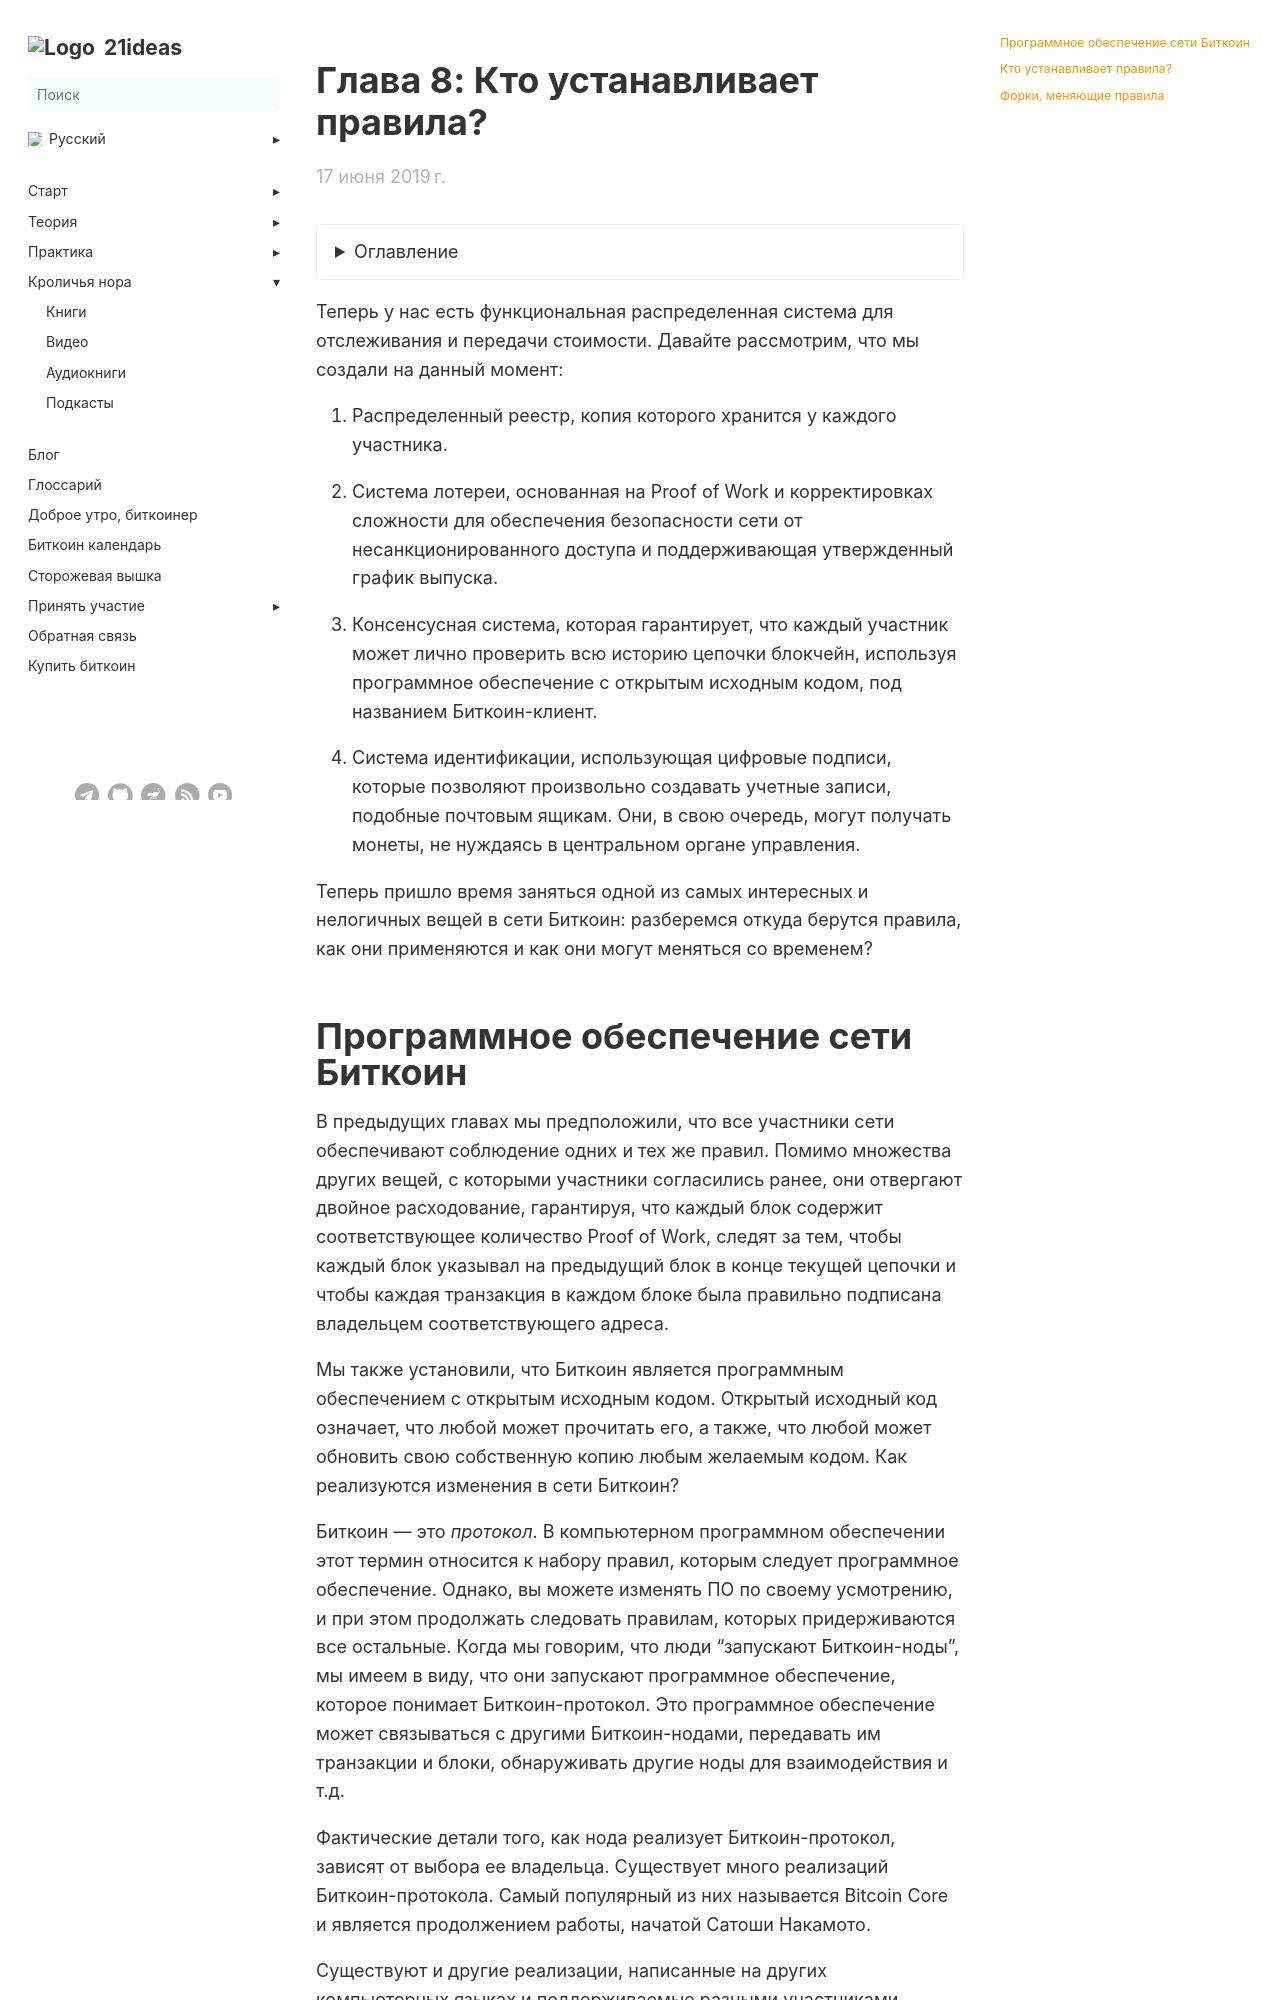

repository: 21ideas-org/21ideas.org · page: izobretaem-bitkoin/glava-8/index.html · generator: jekyll

---
title: "Глава 8: Кто устанавливает правила?"
h1: "Глава 8: Кто устанавливает правила?"
tags: ["книга", "новичкам", "основы"]
description: "Теперь пришло время заняться одной из самых интересных и нелогичных вещей в сети Биткоин: разберемся откуда берутся правила, как они применяются и как они могут меняться со временем?"
url: izobretaem-bitkoin/glava-8
aliases: ['/book-inventing-bitcoin-chapter-8']
date: 2019-06-17
bookFlatSection: false
bookToc: true
weight: 9
---

{{< details "Оглавление" "..." >}}

[Главная страница](/izobretaem-bitkoin)

[Вступление](/izobretaem-bitkoin/vstuplenie)  

[Глава 1: Что такое Биткоин](/izobretaem-bitkoin/glava-1)

[Глава 2: Отказываемся от посредника](/izobretaem-bitkoin/glava-2)

[Глава 3: Proof of Work](/izobretaem-bitkoin/glava-3)

[Глава 4: Майнинг](/izobretaem-bitkoin/glava-4)

[Глава 5: Обеспечение безопасности реестра](/izobretaem-bitkoin/glava-5)

[Глава 6: Форки и атаки 51%](/izobretaem-bitkoin/glava-6)

[Глава 7: Учетные записи, не идентифицирующие личность](/izobretaem-bitkoin/glava-7)

[Глава 8: Кто устанавливает правила?](/izobretaem-bitkoin/glava-8)

[Глава 9: Что дальше?](/izobretaem-bitkoin/glava-9)

{{< /details >}}

Теперь у нас есть функциональная распределенная система для отслеживания и передачи стоимости. Давайте рассмотрим, что мы создали на данный момент:

1. Распределенный реестр, копия которого хранится у каждого участника.

2. Система лотереи, основанная на Proof of Work и корректировках сложности для обеспечения безопасности сети от несанкционированного доступа и поддерживающая утвержденный график выпуска.

3. Консенсусная система, которая гарантирует, что каждый участник может лично проверить всю историю цепочки блокчейн, используя программное обеспечение с открытым исходным кодом, под названием Биткоин-клиент.

4. Система идентификации, использующая цифровые подписи, которые позволяют произвольно создавать учетные записи, подобные почтовым ящикам. Они, в свою очередь, могут получать монеты, не нуждаясь в центральном органе управления.

Теперь пришло время заняться одной из самых интересных и нелогичных вещей в сети Биткоин: разберемся откуда берутся правила, как они применяются и как они могут меняться со временем?
